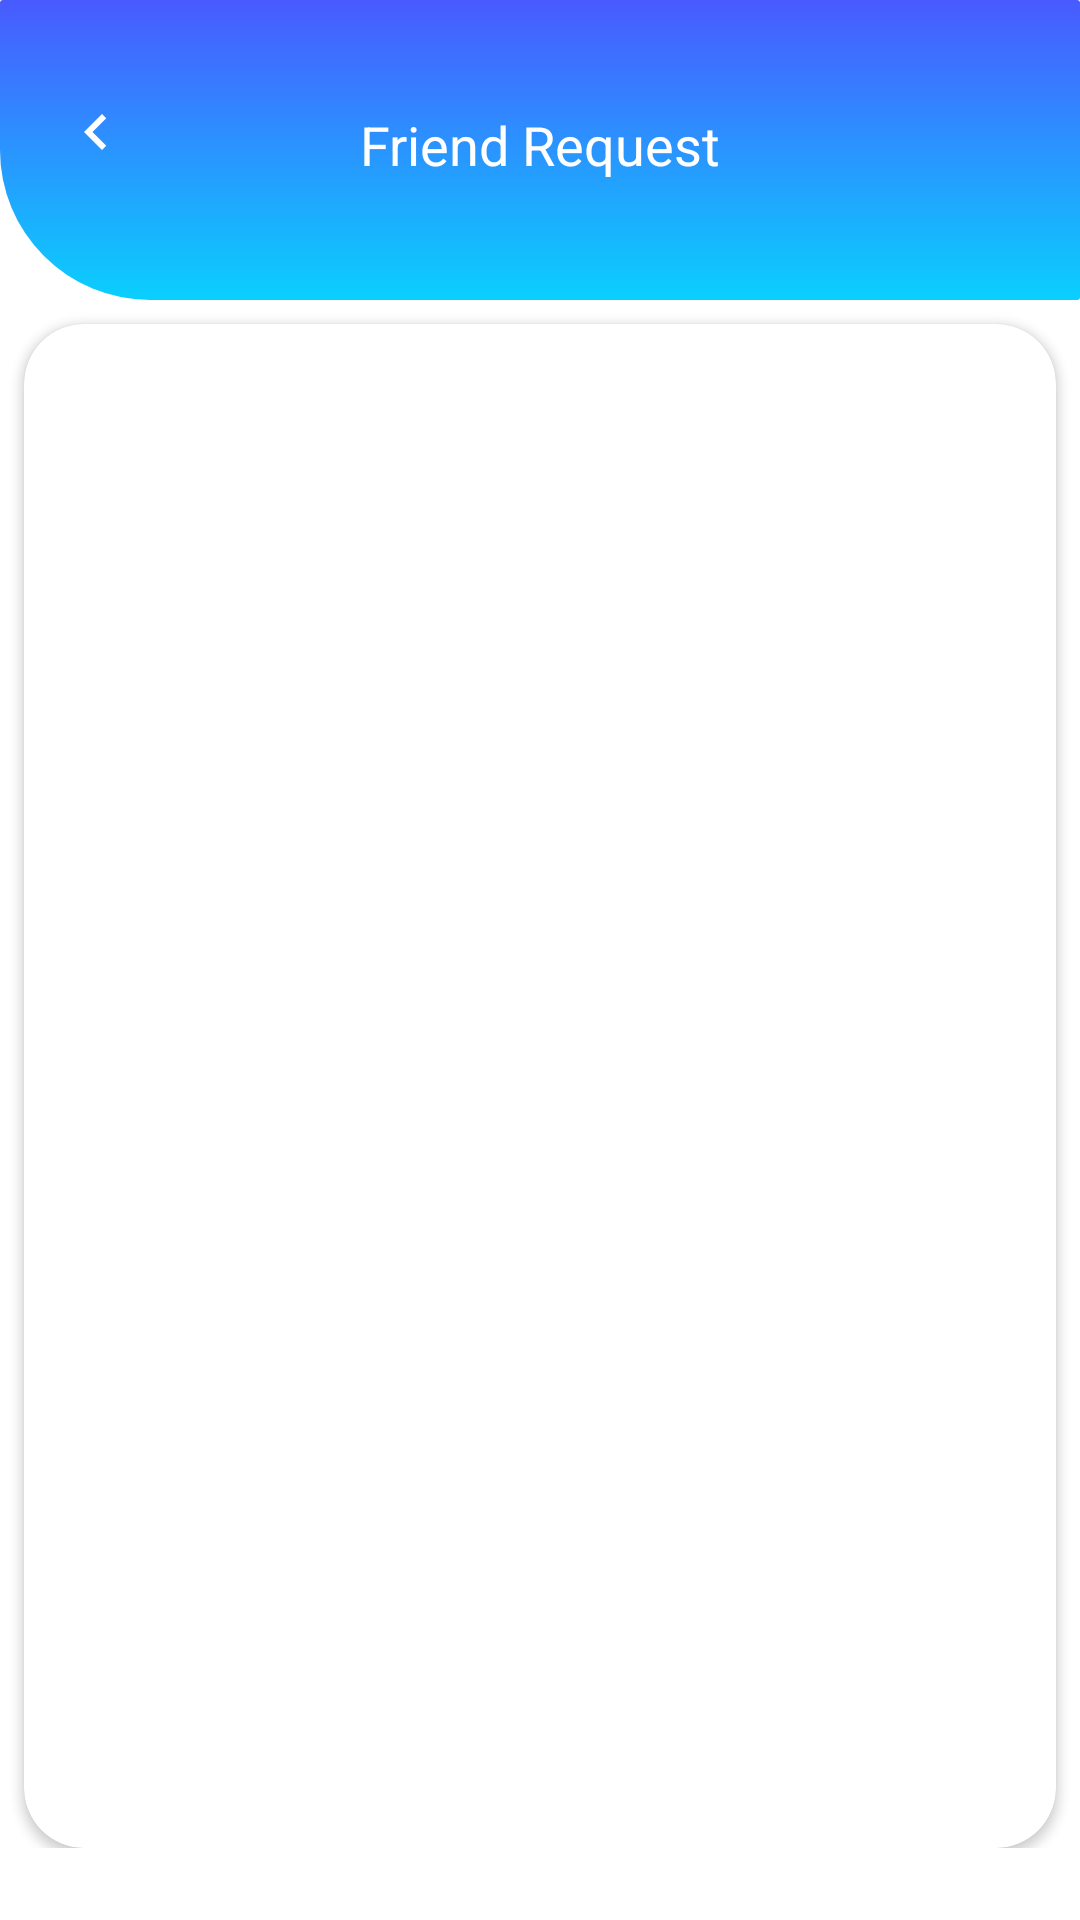

Here is an Android app screen rendered from its layout file. Give the layout XML and the strings, colors and styles it references.
<!-- AndroidManifest.xml: application theme AppTheme -->
<!-- res/layout/fragment_sent_received_request.xml -->
<?xml version="1.0" encoding="utf-8"?>
<layout xmlns:android="http://schemas.android.com/apk/res/android"
    xmlns:app="http://schemas.android.com/apk/res-auto"
    xmlns:tools="http://schemas.android.com/tools">

    <data>

    </data>

    <androidx.constraintlayout.widget.ConstraintLayout
        android:layout_width="match_parent"
        android:layout_height="match_parent"
        android:background="@color/white"
        tools:context=".view.ui.SentReceivedRequest">

        <ScrollView
            android:layout_width="match_parent"
            android:layout_height="match_parent"
            android:fillViewport="true"
            android:scrollbars="none">

            <androidx.constraintlayout.widget.ConstraintLayout
                android:layout_width="match_parent"
                android:layout_height="wrap_content"
                android:paddingBottom="@dimen/twenty_four_dp">

                <View
                    android:id="@+id/view_one"
                    android:layout_width="match_parent"
                    android:layout_height="@dimen/one_hundred_dp"
                    android:background="@drawable/single_rounded_corner_add_contacts_bg"
                    app:layout_constraintTop_toTopOf="parent" />

                <ImageView
                    android:id="@+id/back_button"
                    android:layout_width="wrap_content"
                    android:layout_height="wrap_content"
                    android:layout_marginStart="@dimen/twelve_dp"
                    android:layout_marginTop="@dimen/twenty_four_dp"
                    android:padding="@dimen/eight_dp"
                    android:src="@drawable/ic_chevron"
                    app:layout_constraintStart_toStartOf="parent"
                    app:layout_constraintTop_toTopOf="parent" />

                <TextView
                    android:id="@+id/add_contact_text"
                    android:layout_width="wrap_content"
                    android:layout_height="wrap_content"
                    android:layout_marginStart="@dimen/twenty_four_dp"
                    android:layout_marginTop="@dimen/thirty_six_dp"
                    android:layout_marginEnd="@dimen/twenty_four_dp"
                    android:text="@string/friend_request"
                    android:textColor="@color/white"
                    android:textSize="@dimen/eighteen_sp"
                    app:layout_constraintEnd_toEndOf="parent"
                    app:layout_constraintStart_toStartOf="parent"
                    app:layout_constraintTop_toTopOf="parent" />

                <androidx.cardview.widget.CardView
                    android:id="@+id/received_request"
                    android:layout_width="@dimen/zero_dp"
                    android:layout_height="@dimen/zero_dp"
                    android:layout_marginStart="@dimen/eight_dp"
                    android:layout_marginTop="@dimen/eight_dp"
                    android:layout_marginEnd="@dimen/eight_dp"
                    app:layout_constraintEnd_toEndOf="parent"
                    app:layout_constraintStart_toStartOf="parent"
                    app:layout_constraintTop_toBottomOf="@id/view_one"
                    app:layout_constraintBottom_toBottomOf="parent"
                    app:cardCornerRadius="@dimen/twenty_dp"
                    app:cardBackgroundColor="@color/white"
                    android:elevation="@dimen/eight_dp">

                    <androidx.constraintlayout.widget.ConstraintLayout
                        android:layout_width="match_parent"
                        android:layout_height="match_parent"
                        android:padding="@dimen/four_dp">

                        <androidx.recyclerview.widget.RecyclerView
                            android:id="@+id/recycler_view"
                            android:layout_width="match_parent"
                            android:layout_height="match_parent"
                            android:orientation="vertical" />
                    </androidx.constraintlayout.widget.ConstraintLayout>
                </androidx.cardview.widget.CardView>
            </androidx.constraintlayout.widget.ConstraintLayout>
        </ScrollView>
    </androidx.constraintlayout.widget.ConstraintLayout>
</layout>
<!-- resources referenced by this layout -->
<resources>
  <color name="white">#FFFFFF</color>
  <dimen name="eight_dp">8dp</dimen>
  <dimen name="eighteen_sp">18sp</dimen>
  <dimen name="four_dp">4dp</dimen>
  <dimen name="one_hundred_dp">100dp</dimen>
  <dimen name="thirty_six_dp">36dp</dimen>
  <dimen name="twelve_dp">12dp</dimen>
  <dimen name="twenty_dp">20dp</dimen>
  <dimen name="twenty_four_dp">24dp</dimen>
  <dimen name="zero_dp">0dp</dimen>
  <!-- drawable ic_chevron (drawable) -->
  <vector android:height="24dp" android:tint="@color/white"
      android:viewportHeight="24.0" android:viewportWidth="24.0"
      android:width="24dp" xmlns:android="http://schemas.android.com/apk/res/android">
      <path android:fillColor="@color/white" android:pathData="M15.41,7.41L14,6l-6,6 6,6 1.41,-1.41L10.83,12z"/>
  </vector>
  <!-- drawable single_rounded_corner_add_contacts_bg (drawable) -->
  <?xml version="1.0" encoding="utf-8"?>
  <shape xmlns:android="http://schemas.android.com/apk/res/android">
      <solid android:color="#495aff" />
      <padding
          android:bottom="1dp"
          android:left="1dp"
          android:right="1dp"
          android:top="1dp" />
  
      <gradient
          android:angle="90"
          android:endColor="#495aff"
          android:startColor="#0acffe"
          android:type="linear" />
  
      <corners
          android:bottomLeftRadius="50dp"
          android:bottomRightRadius="1dp"
          android:topLeftRadius="1dp"
          android:topRightRadius="1dp" />
  
  </shape>
  <string name="friend_request">Friend Request</string>
  <style name="AppTheme" parent="Theme.AppCompat.Light.DarkActionBar">
          
          <item name="colorPrimary">@color/colorPrimary</item>
          <item name="colorPrimaryDark">@color/colorPrimaryDark</item>
          <item name="colorAccent">@color/colorAccent</item>
          <item name="windowActionBar">false</item>
          <item name="windowNoTitle">true</item>
          <item name="android:windowBackground">@color/white</item>
          <item name="android:itemBackground">@color/white</item>
      </style>
  <color name="colorPrimary">#6200EE</color>
  <color name="colorPrimaryDark">#3700B3</color>
  <color name="colorAccent">#03DAC5</color>
</resources>
